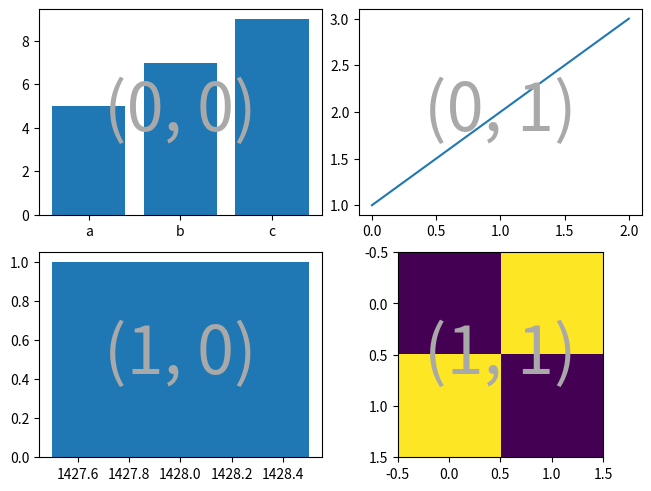
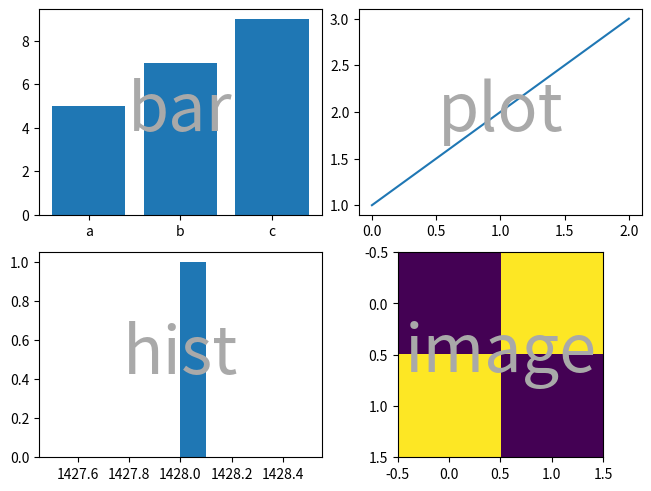

Here is the Python script that generated these plots, in order:
import matplotlib.pyplot as plt
import numpy as np


# Helper function used for visualization in the following examples
def identify_axes(ax_dict, fontsize=48):
    """
    Helper to identify the Axes in the examples below.

    Draws the label in a large font in the center of the Axes.

    Parameters
    ----------
    ax_dict : dict[str, Axes]
        Mapping between the title / label and the Axes.
    fontsize : int, optional
        How big the label should be.
    """
    kw = dict(ha="center", va="center", fontsize=fontsize, color="darkgrey")
    for k, ax in ax_dict.items():
        ax.text(0.5, 0.5, k, transform=ax.transAxes, **kw)

    
np.random.seed(19680801)
hist_data = np.random.randint(1_500)

fig = plt.figure(layout='constrained')
ax_array = fig.subplots(2,2,squeeze=False)

ax_array[0,0].bar(['a','b','c'],[5,7,9])
ax_array[0,1].plot([1,2,3])
ax_array[1,0].hist(hist_data, bins='auto')
ax_array[1, 1].imshow([[1, 2], [2, 1]])

identify_axes(
    {(j,k): a for j,r in enumerate(ax_array) for k, a in enumerate(r)}
)


fig = plt.figure(layout='constrained')
ax_dict = fig.subplot_mosaic(
    [
        ['bar','plot'],
        ['hist', 'image']
    ]
)
ax_dict['bar'].bar(["a", "b", "c"], [5, 7, 9])
ax_dict['plot'].plot([1,2,3])
ax_dict['hist'].hist(hist_data)
ax_dict['image'].imshow([[1,2],[2,1]])
identify_axes(ax_dict)


mosaic = 'AB;CD'


fig = plt.figure(layout='constrained')
ax_dict = fig.subplot_mosaic(mosaic)
identify_axes(ax_dict)


axd = plt.figure(layout='constrained').subplot_mosaic(
    """
    ABD
    CCD
    """
)
identify_axes(axd)


axd = plt.figure(layout='constrained').subplot_mosaic(
    """
    A.C
    BBB
    .D.
    """
)
identify_axes(axd)


axd = plt.figure(layout='constrained').subplot_mosaic(
    """
    .a.
    bAc
    .d.
    """,
    height_ratios=[1,3.5,1], 
    width_ratios=[1,3.5,1],
)
identify_axes(axd)

axd = plt.figure(layout='constrained').subplot_mosaic(
    'AB', subplot_kw={'projection':'polar'}
)
identify_axes(axd)
